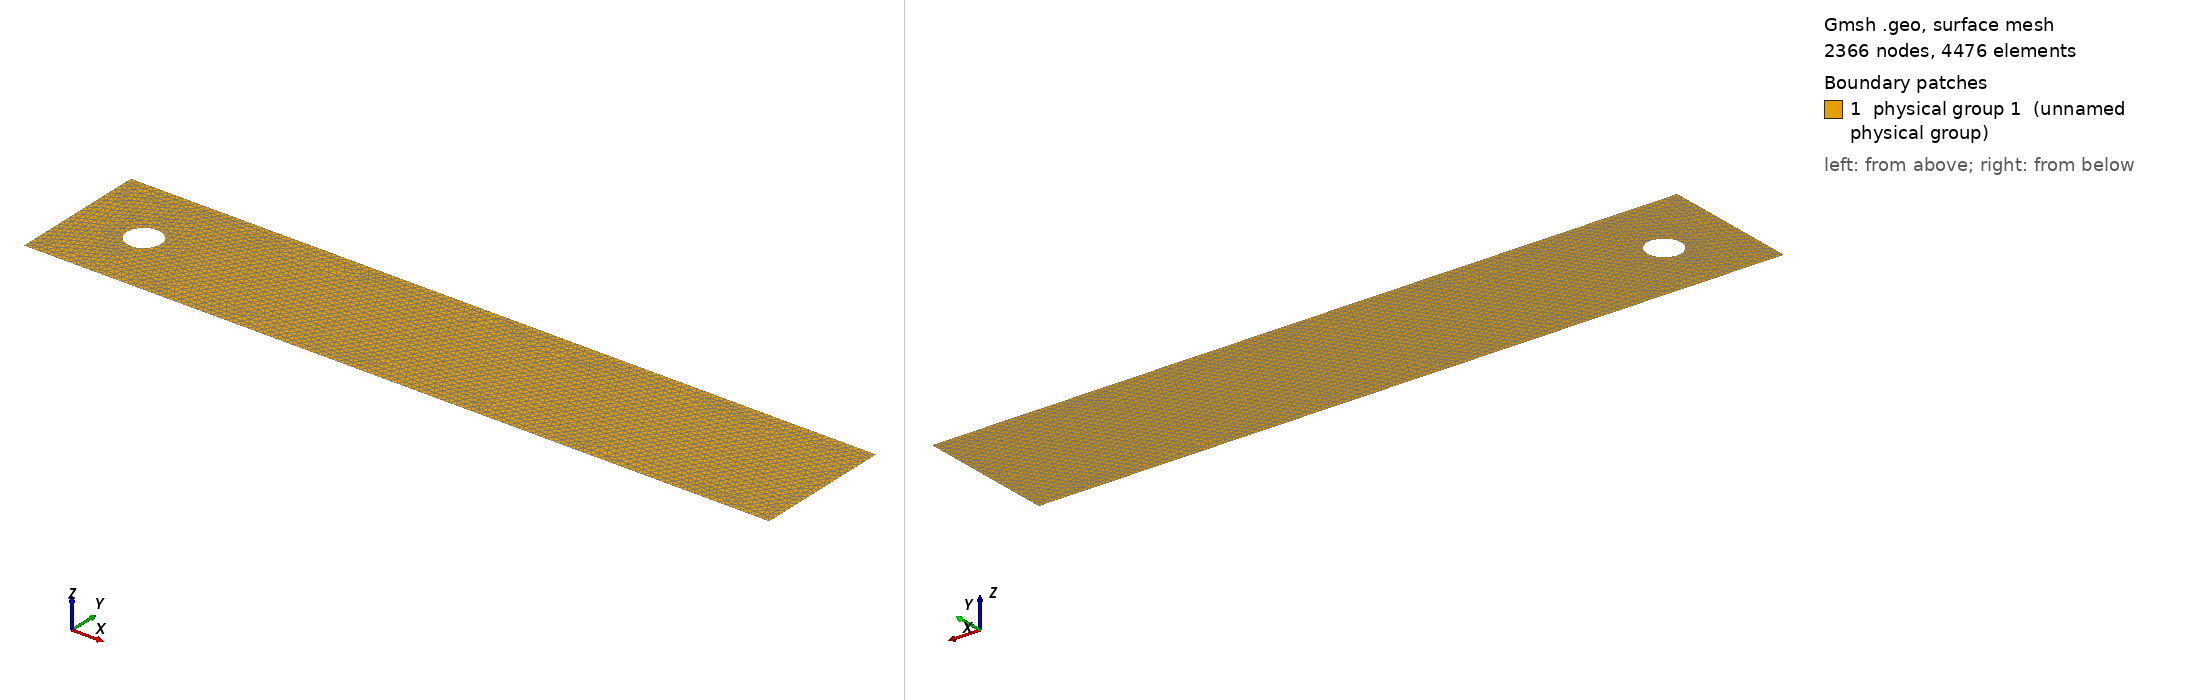

Gmsh geometry script, surface-meshed: 2366 nodes, 4476 surface elements. Boundary patches (legend numbers): 1 physical group 1 (unnamed physical group). Left view from above one corner, right view from below the opposite corner. Legend entries are the model's physical surfaces. The drawing asked Gmsh for element sizes between 1% and 20% of the model's largest extent; the script's own settings can give other sizes.

=== cylinder.geo (drawn) ===
// 2D channel with a circular obstacle (DFG 2D benchmark / paper Sec. 5)
//   Omega = (0,2.2) x (0,0.41) \ B_r(0.2,0.2),  r = 0.05
// Same geometry and physical tags as redbKIT's Problems/FEM_CFD_Dfg2D/mesh/obstacleDFG.geo
// Mesh sizes are passed from the command line:
//   gmsh cylinder.geo -2 -format msh22 -setnumber s1 <h_wall> -setnumber s3 <h_cyl> -o out.msh
//   LF (coarse): s1 = 0.02,  s3 = 0.005
//   HF (fine)  : s1 = 0.015, s3 = 0.002
If (!Exists(s1)) s1 = 0.02;  EndIf    // size at the 4 channel corners
If (!Exists(s3)) s3 = 0.005; EndIf    // size on the cylinder

L  = 2.2;  H = 0.41;
xc = 0.2;  yc = 0.2;  r = 0.05;

Point(1) = {0, 0, 0, s1};
Point(2) = {L, 0, 0, s1};
Point(3) = {L, H, 0, s1};
Point(4) = {0, H, 0, s1};

Point(5) = {xc,   yc,   0, 1.0};      // centre (not meshed)
Point(6) = {xc+r, yc,   0, s3};
Point(7) = {xc,   yc+r, 0, s3};
Point(8) = {xc-r, yc,   0, s3};
Point(9) = {xc,   yc-r, 0, s3};

Circle(1) = {6, 5, 7};
Circle(2) = {7, 5, 8};
Circle(3) = {8, 5, 9};
Circle(4) = {9, 5, 6};

Line(5) = {1, 2};
Line(6) = {2, 3};
Line(7) = {3, 4};
Line(8) = {4, 1};

Line Loop(9)  = {7, 8, 5, 6};
Line Loop(10) = {1, 2, 3, 4};
Plane Surface(11) = {9, 10};

// Boundary flags used by the solver
Physical Line(1) = {8};            // inlet  x = 0      (Gamma_D2, parabolic inflow)
Physical Line(2) = {6};            // outlet x = 2.2    (Gamma_N, sigma n = 0)
Physical Line(3) = {7, 5};         // walls  y = 0.41, y = 0 (Gamma_D1, no-slip)
Physical Line(4) = {1, 2, 3, 4};   // cylinder          (Gamma_D1, no-slip; drag/lift)
Physical Surface(1) = {11};
